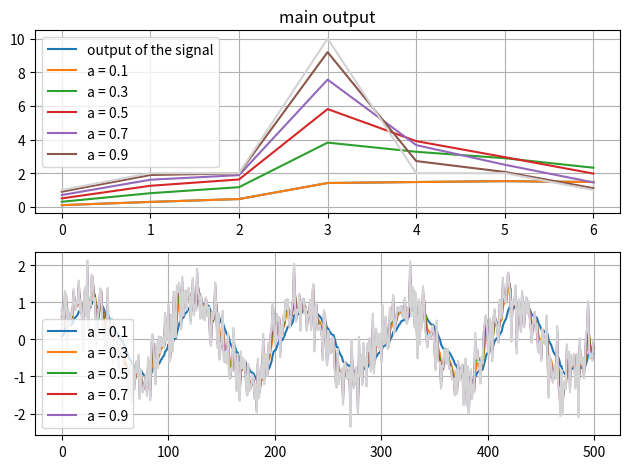

The matplotlib source for this figure:
''' 
consider a differencing equation:
y(n) = (1-a)*y(n-1) + a * x(n)

x(n) = [1, 2,2, 10, 2, 2, 1]
here, 0 < a < 1

observation of y(n) apply diffent value of a

'''

import numpy as np
import matplotlib.pyplot as plt


x = np.array([1, 2, 2, 10, 2, 2, 1])

a = 0.1

y = np.zeros_like(x, dtype=float)
y[0] = a * x[0]



for n in range(1, len(x)):
    y[n] = ((1-a) * y[n-1] + a * x[n])
    
    
n = np.arange(0, len(x)+1)

plt.subplot(2,1,1)
plt.plot(y, label = 'output of the signal')



a_val = [0.1, 0.3, 0.5, 0.7, 0.9]


plt.subplot(2, 1, 1)
plt.title('main output')

for a in a_val:
    y = []
    y_prev = 0  
    
    for n in range(len(x)):
        y_curr = (1 - a) * y_prev + a * x[n]
        y.append(y_curr)
        y_prev = y_curr

    plt.plot(y, label=f'a = {a}')


plt.plot(x, 'lightgray')
plt.grid(True)
plt.legend()


np.random.seed(0)
n = np.linspace(0, 0.01, 500)
input = np.sin( 2 * np.pi * 500 * n) 
x =  np.sin( 2 * np.pi * 500 * n) + 0.5 * np.random.randn(len(n))



y = np.zeros_like(x, dtype=float)
y[0] = a * x[0]

plt.subplot(2,1,2)

for a in a_val:
    y = []
    
    y_prev = 0
    for n in range(len(x)):
        y_curr = (1 - a) * y_prev + a * x[n]
        y.append(y_curr)
        y_prev = y_curr

    plt.plot(y, label=f'a = {a}')

#plt.plot(x, 'lightgray')
plt.plot(x, 'lightgray' )
plt.grid()
plt.legend()
    







plt.tight_layout()
plt.show()






# [redacted]